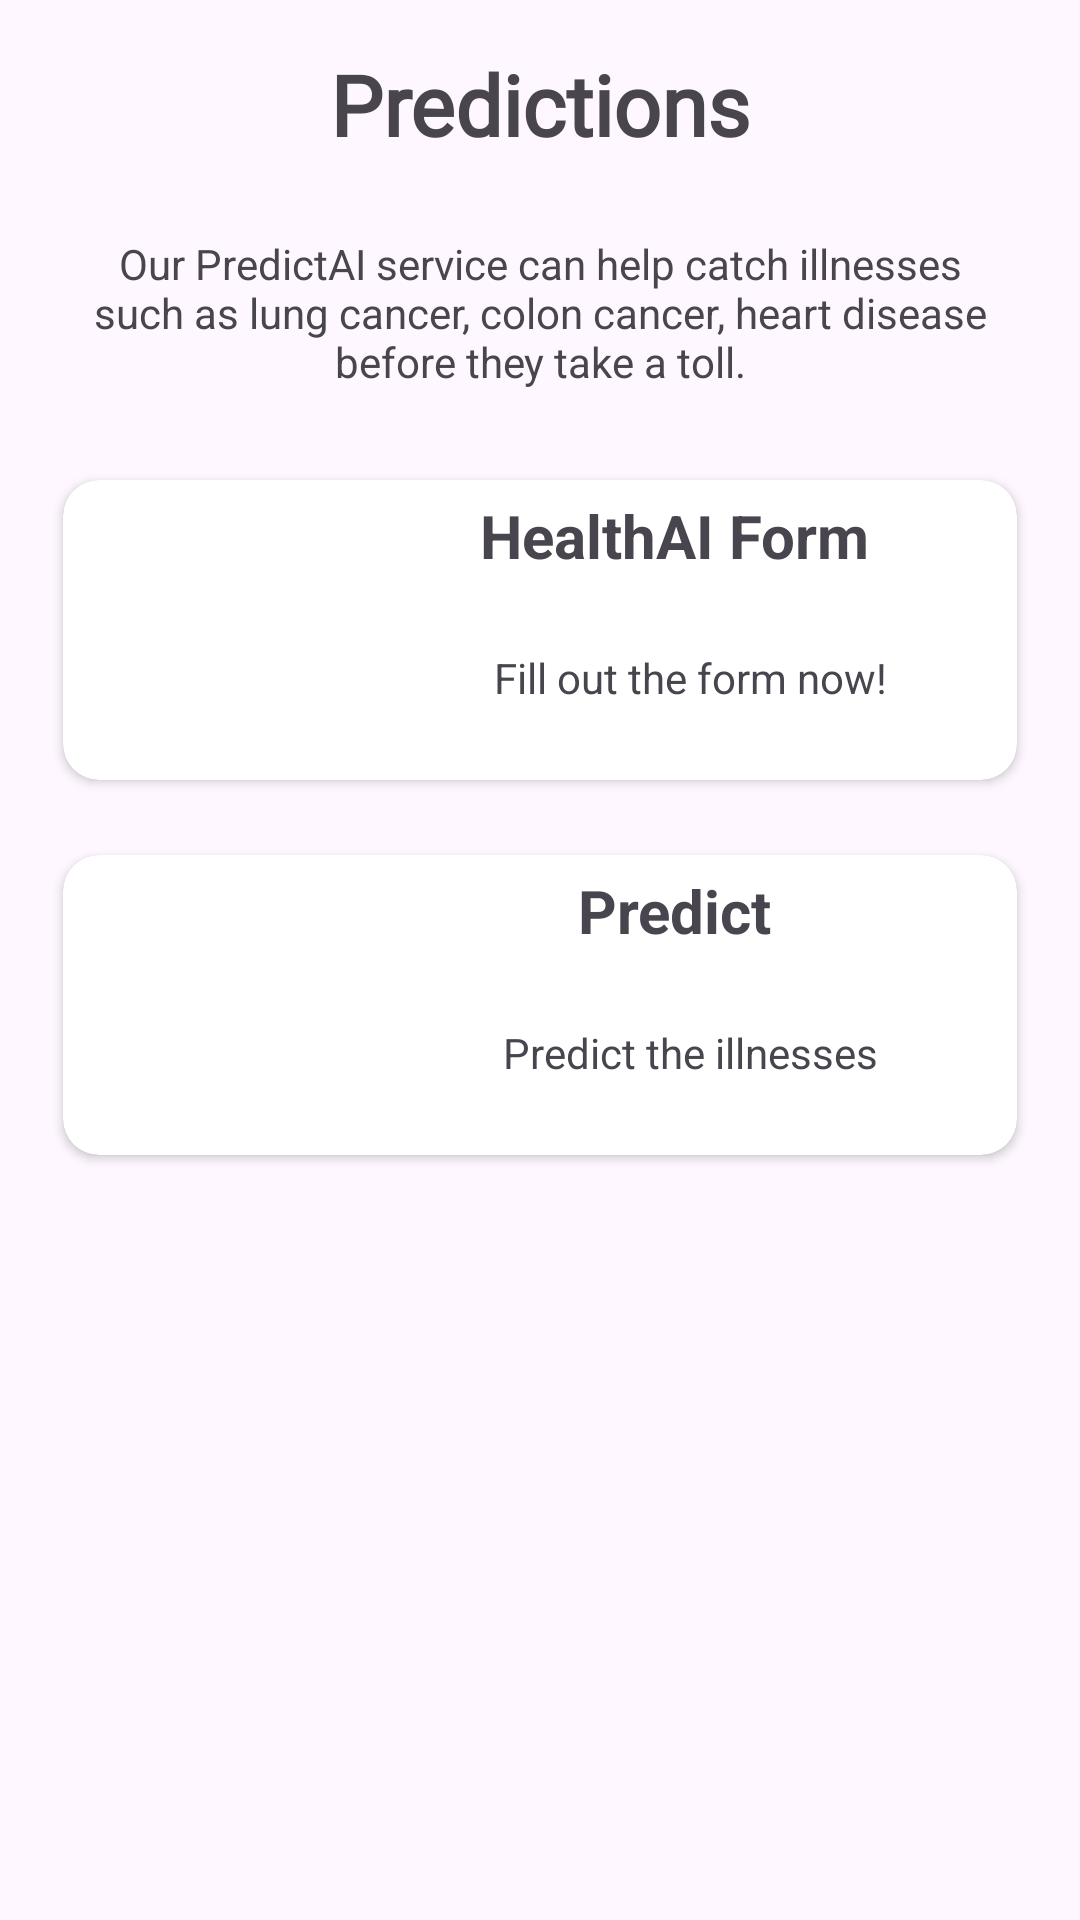

Produce the Android XML layout that renders to this screen, including the resource entries it uses.
<!-- AndroidManifest.xml: application theme Theme.HealthAI -->
<!-- res/layout/fragment_prediction.xml -->
<?xml version="1.0" encoding="utf-8"?>
<RelativeLayout xmlns:android="http://schemas.android.com/apk/res/android"
    xmlns:tools="http://schemas.android.com/tools"
    android:layout_width="match_parent"
    android:layout_height="match_parent"
    xmlns:app="http://schemas.android.com/apk/res-auto"
    android:padding="16dp"
    tools:context=".fragments.predictionFragment">

    <TextView
        android:id="@+id/Prediction_heading"
        android:layout_width="match_parent"
        android:layout_height="wrap_content"
        android:text="Predictions"
        android:textSize="28sp"
        android:textStyle="bold"
        android:layout_marginBottom="10dp"
        android:textAlignment="center"
        android:fontFamily="@font/acme"/>


    <TextView
        android:id="@+id/infoTextView1"
        android:layout_width="300dp"
        android:layout_height="wrap_content"
        android:layout_below="@+id/Prediction_heading"
        android:layout_centerHorizontal="true"
        android:layout_marginTop="15dp"
        android:layout_marginBottom="10dp"
        android:gravity="center"
        android:text="Our PredictAI service can help catch illnesses such as lung cancer, colon cancer, heart disease before they take a toll." />

    

    <androidx.cardview.widget.CardView
        android:id="@+id/cardView1"
        android:layout_width="match_parent"
        android:layout_height="wrap_content"
        app:cardCornerRadius="12dp"
        android:layout_marginTop="20dp"
        android:layout_marginLeft="5dp"
        android:layout_marginBottom="5dp"
        android:layout_marginRight="5dp"
        android:layout_below="@+id/infoTextView1">

        <LinearLayout
            android:id="@+id/fillOutForm_ll"
            android:layout_width="match_parent"
            android:layout_height="100dp"
            android:orientation="horizontal">

            <ImageView
                android:id="@+id/imageView1"
                android:layout_width="60dp"
                android:layout_height="60dp"
                android:layout_gravity="center_vertical"
                android:layout_margin="20dp"
                android:src="@drawable/form" />

            <LinearLayout
                android:layout_width="match_parent"
                android:layout_height="match_parent"
                android:orientation="vertical">

                <TextView
                    android:id="@+id/perosnalInfo"
                    android:layout_width="wrap_content"
                    android:layout_height="wrap_content"
                    android:layout_marginTop="5dp"
                    android:layout_marginStart="15dp"
                    android:layout_marginEnd="20dp"
                    android:text="HealthAI Form"
                    android:textSize="20sp"
                    android:layout_gravity="center"
                    android:textStyle="bold" />

                <TextView
                    android:id="@+id/heartDisease_textView"
                    android:layout_width="match_parent"
                    android:layout_height="match_parent"
                    android:gravity="center"
                    android:text="Fill out the form now!"
                    android:textAlignment="center" />

            </LinearLayout>
        </LinearLayout>
    </androidx.cardview.widget.CardView>

    <androidx.cardview.widget.CardView
        android:id="@+id/cardView2"
        android:layout_width="match_parent"
        android:layout_height="wrap_content"
        app:cardCornerRadius="12dp"
        android:layout_below="@id/cardView1"
        android:layout_marginTop="20dp"
        android:layout_marginLeft="5dp"
        android:layout_marginBottom="5dp"
        android:layout_marginRight="5dp">

        <LinearLayout
            android:id="@+id/lungCancer_LinearLayout"
            android:layout_width="match_parent"
            android:layout_height="100dp"
            android:orientation="horizontal">

            <ImageView
                android:id="@+id/imageView2"
                android:layout_width="60dp"
                android:layout_height="60dp"
                android:layout_gravity="center_vertical"
                android:layout_margin="20dp"
                android:src="@drawable/predict" />

            <LinearLayout
                android:layout_width="match_parent"
                android:layout_height="match_parent"
                android:orientation="vertical">

                <TextView
                    android:id="@+id/InsuranceInfo"
                    android:layout_width="wrap_content"
                    android:layout_height="wrap_content"
                    android:layout_marginTop="5dp"
                    android:layout_marginStart="15dp"
                    android:layout_marginEnd="20dp"
                    android:text="Predict"
                    android:layout_gravity="center"
                    android:textSize="20sp"
                    android:textStyle="bold" />

                <TextView
                    android:id="@+id/lungCancer_textView"
                    android:layout_width="match_parent"
                    android:layout_height="match_parent"
                    android:gravity="center"
                    android:text="Predict the illnesses"
                    android:textAlignment="center" />
            </LinearLayout>
        </LinearLayout>
    </androidx.cardview.widget.CardView>

</RelativeLayout>
<!-- resources referenced by this layout -->
<resources>
  <style name="Theme.HealthAI" parent="Base.Theme.HealthAI" />
  <style name="Base.Theme.HealthAI" parent="Theme.Material3.DayNight.NoActionBar">
          
           <item name="colorPrimary">@color/purple_700</item>
          <item name="colorPrimaryVariant">@color/blue_800</item>
      </style>
  <color name="purple_700">#FF3700B3</color>
  <color name="blue_800">#1565C0</color>
</resources>
